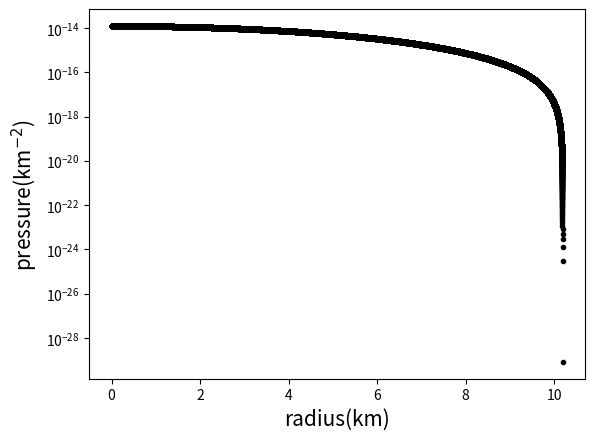

The matplotlib source for this figure:
import numpy as np
from scipy.integrate import solve_ivp
import matplotlib.pyplot as plt

# Copied from py Phil ivp example and precession.py
class const:
  def __init__(self):                   # cgs units
    self.c=2.998e10
    self.G=6.6743e-8
    self.msun=1.989e33
    self.rsun=6.96e10
    self.pi=np.pi

class eos_poly:
  def __init__(self,k,n):
    self.k = k
    self.n = n

  def rho(self, p):
    k = self.k
    n = self.n
    rho = np.sign(p)*np.abs(p/k)**(n/(n+1))
    return rho
  
class eq_tov:
  def __init__(self,eos_rho):
    self.eos_rho = eos_rho

  def deriv(self,r,y):
    con=const()
    pi= con.pi
    p=y[0]
    m=y[1]
    nu=y[2]
    rho = self.eos_rho(p)
    dydr=0.0*y
    dydr[0]= -(rho+p)*(m+4*pi*r**3*p)/r**2/(1-2*m/r)
    dydr[1]= 4*pi*r**2*rho
    dydr[2]= 0.5*(m+4*pi*r**3*p)/r**2/(1-2*m/r)
    return dydr

class tov_event:
  def __init__(self,pmin=0.0):
    self.pmin = pmin

  def event(self,r,y):
    return y[0]-self.pmin
  
  event.terminal = True
  event.direction = -1

class tov_sol:
  r = []
  p = []
  m = []
  nu = []

# Example plot function
def plotP(r,p):
  plt.figure()
  plt.plot(r/1.e5,p,'k.',linewidth=3)
  plt.xlabel(r'radius(km)',fontsize=15)
  plt.ylabel(r'pressure(km$^{-2}$)',fontsize=15)
  plt.yscale('log')
  plt.show()
  plt.close()

def main():
  con=const()
  G = con.G
  c = con.c
  pi= con.pi

  eos = eos_poly(k = 1e12, n = 1)

  eq = eq_tov(eos.rho)

  pcut=tov_event(pmin = G/c**4*1e20)
  
  p0 = G/c**4*1.5e35
  rho0 = eos.rho(p0)
  Rs = np.sqrt(3.*p0/(2.*pi*(rho0+p0)*(rho0+3.*p0)))
  dr = 1e-5*Rs
  r0 = dr
  m0 = 4.*pi/3*rho0*r0**3
  nu0 = 2.*pi/3*(rho0+3.*p0)*r0**2
  
  y = np.zeros(3)
  y[0] = p0
  y[1] = m0
  y[2] = nu0

  rlist = np.arange(r0,Rs*30,dr)
  
  isol = solve_ivp(eq.deriv, t_span=[r0,rlist[-1]], y0 = y, t_eval=rlist, 
                     method = 'LSODA', atol = 0.0, rtol = 1e-12, events = pcut.event)

  print('R = ', isol.t[-1]/1e5, ' km')
  print('R events = ', isol.t_events[0][0]/1e5, ' km')
  print('P(R) = ', isol.y[0,-1]/(G/c**4), ' cgs')
  print('P(R) events = ', isol.y_events[0][0,0]/(G/c**4), ' cgs')

  #input("Press Enter to continue...")

  #sol_r = np.append(isol.t,isol.t_events[0])
  #sol_y = np.column_stack((isol.y,isol.y_events[0][0]))
  #nu_R=0.5*np.log(1.-2.*sol_y[1,-1]/sol_r[-1])-sol_y[2,-1]
  #sol_y[2,:]=sol_y[2,:]+nu_R

  tov = tov_sol
  tov.r = np.append(isol.t,isol.t_events[0])
  tov.p = np.append(isol.y[0,:],isol.y_events[0][0,0])
  tov.m = np.append(isol.y[1,:],isol.y_events[0][0,1])
  tov.nu = np.append(isol.y[2,:],isol.y_events[0][0,2])
  nu_R=0.5*np.log(1.-2.*tov.m[-1]/tov.r[-1])-tov.nu[-1]
  tov.nu=tov.nu+nu_R

  plotP(tov.r,tov.p)

if __name__ == '__main__':
  main()
